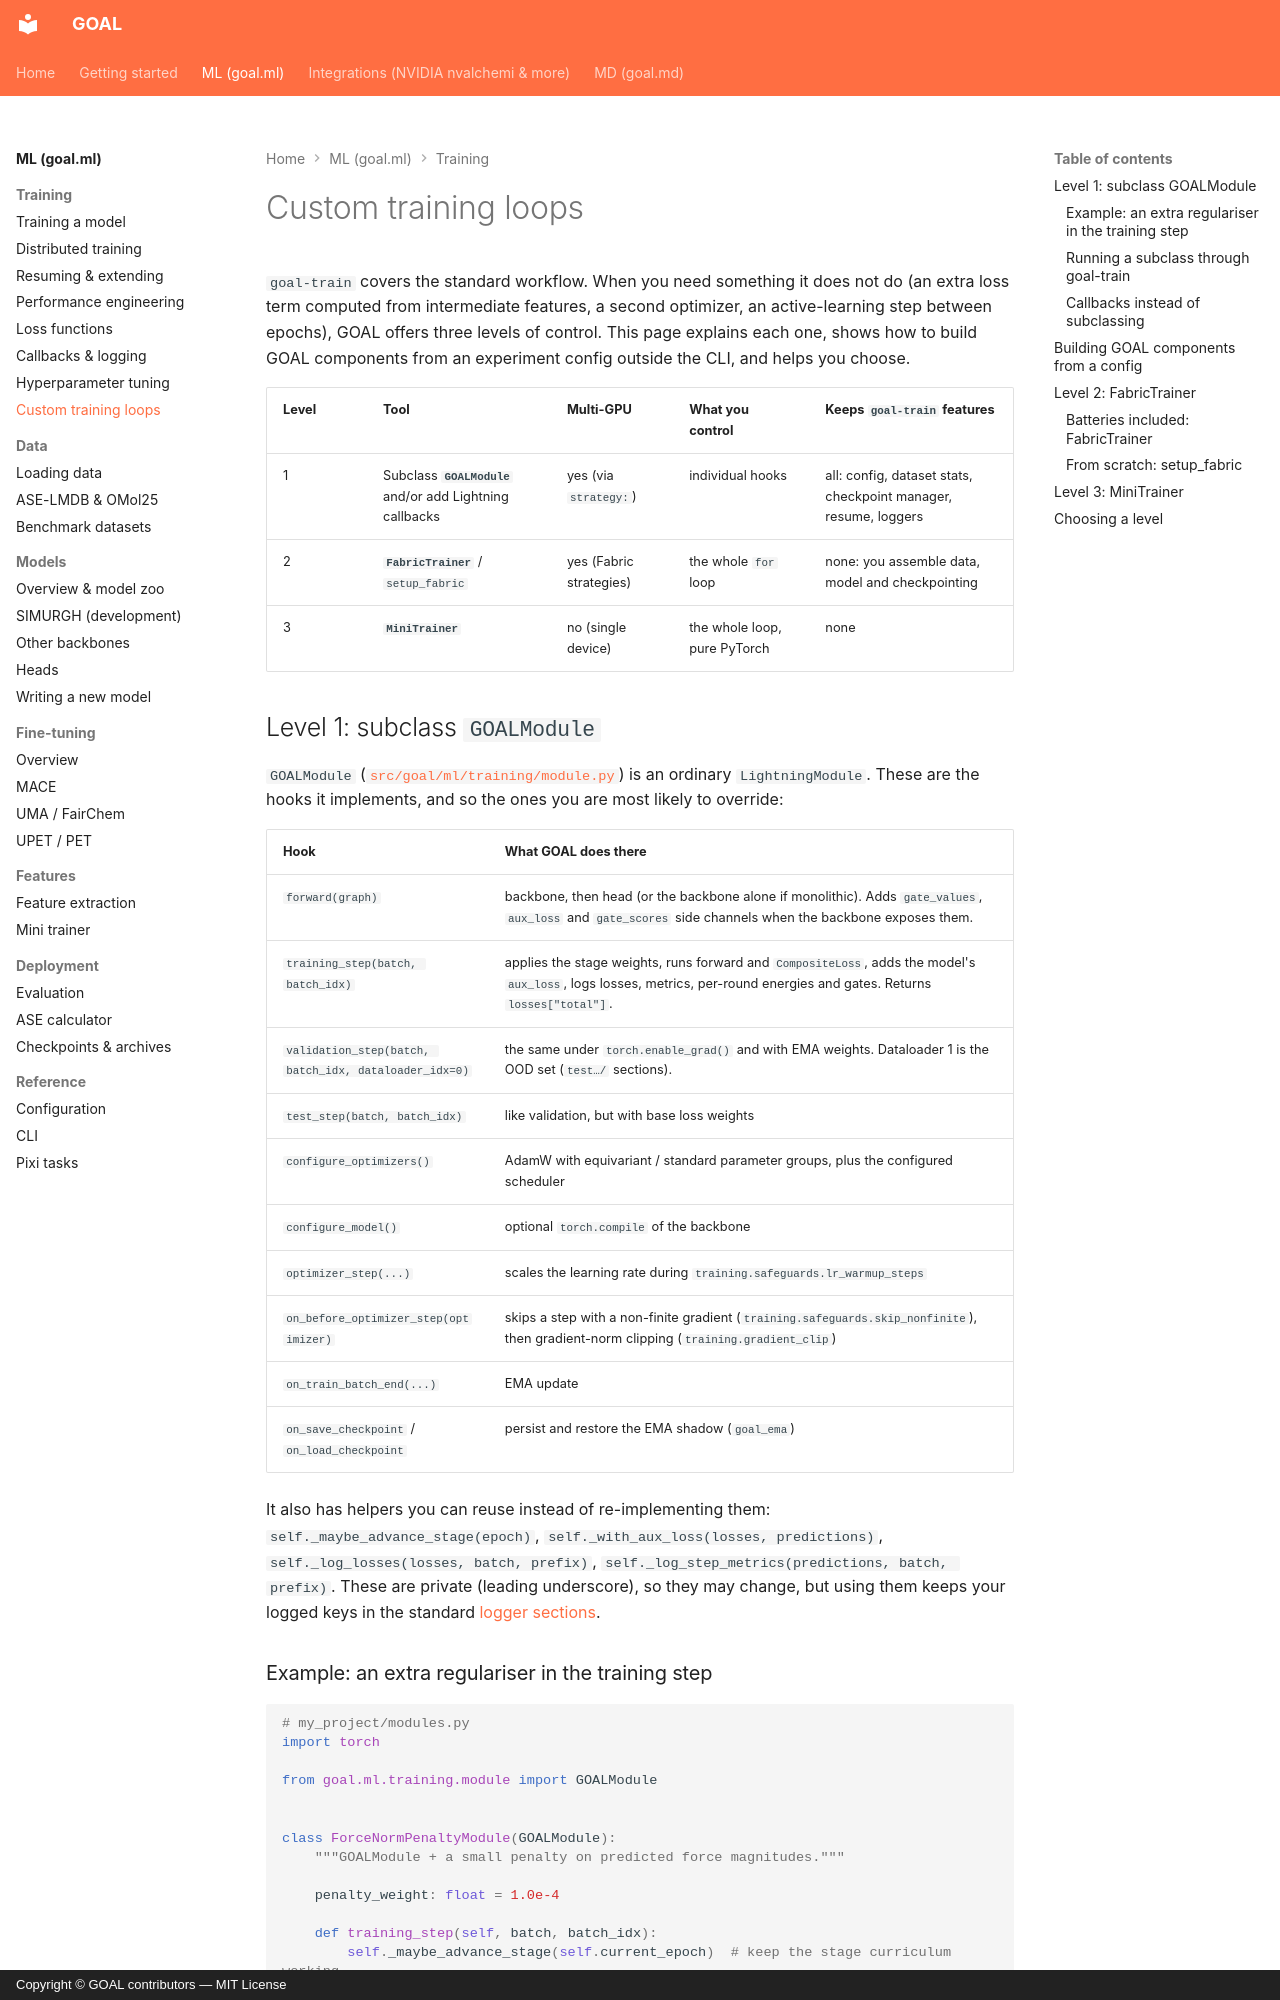

repository: Nourollah/GOAL · page: ml/training/custom-loops/index.html · generator: mkdocs · copyright: Copyright © GOAL contributors — MIT License

# Custom training loops

`goal-train` covers the standard workflow. When you need something it does not do (an extra loss term computed from intermediate features, a second optimizer, an active-learning step between epochs), GOAL offers three levels of control. This page explains each one, shows how to build GOAL components from an experiment config outside the CLI, and helps you choose.

| Level | Tool | Multi-GPU | What you control | Keeps `goal-train` features |
| --- | --- | --- | --- | --- |
| 1 | Subclass **`GOALModule`** and/or add Lightning callbacks | yes (via `strategy:`) | individual hooks | all: config, dataset stats, checkpoint manager, resume, loggers |
| 2 | **`FabricTrainer`** / `setup_fabric` | yes (Fabric strategies) | the whole `for` loop | none: you assemble data, model and checkpointing |
| 3 | **`MiniTrainer`** | no (single device) | the whole loop, pure PyTorch | none |

## Level 1: subclass `GOALModule`

`GOALModule` ([`src/goal/ml/training/module.py`](https://github.com/Nourollah/GOAL/blob/main/src/goal/ml/training/module.py)) is an ordinary `LightningModule`. These are the hooks it implements, and so the ones you are most likely to override:

| Hook | What GOAL does there |
| --- | --- |
| `forward(graph)` | backbone, then head (or the backbone alone if monolithic). Adds `gate_values`, `aux_loss` and `gate_scores` side channels when the backbone exposes them. |
| `training_step(batch, batch_idx)` | applies the stage weights, runs forward and `CompositeLoss`, adds the model's `aux_loss`, logs losses, metrics, per-round energies and gates. Returns `losses["total"]`. |
| `validation_step(batch, batch_idx, dataloader_idx=0)` | the same under `torch.enable_grad()` and with EMA weights. Dataloader 1 is the OOD set (`test…/` sections). |
| `test_step(batch, batch_idx)` | like validation, but with base loss weights |
| `configure_optimizers()` | AdamW with equivariant / standard parameter groups, plus the configured scheduler |
| `configure_model()` | optional `torch.compile` of the backbone |
| `optimizer_step(...)` | scales the learning rate during `training.safeguards.lr_warmup_steps` |
| `on_before_optimizer_step(optimizer)` | skips a step with a non-finite gradient (`training.safeguards.skip_nonfinite`), then gradient-norm clipping (`training.gradient_clip`) |
| `on_train_batch_end(...)` | EMA update |
| `on_save_checkpoint` / `on_load_checkpoint` | persist and restore the EMA shadow (`goal_ema`) |

It also has helpers you can reuse instead of re-implementing them: `self._maybe_advance_stage(epoch)`, `self._with_aux_loss(losses, predictions)`, `self._log_losses(losses, batch, prefix)`, `self._log_step_metrics(predictions, batch, prefix)`. These are private (leading underscore), so they may change, but using them keeps your logged keys in the standard [logger sections](callbacks-logging.md#logger-sections).
